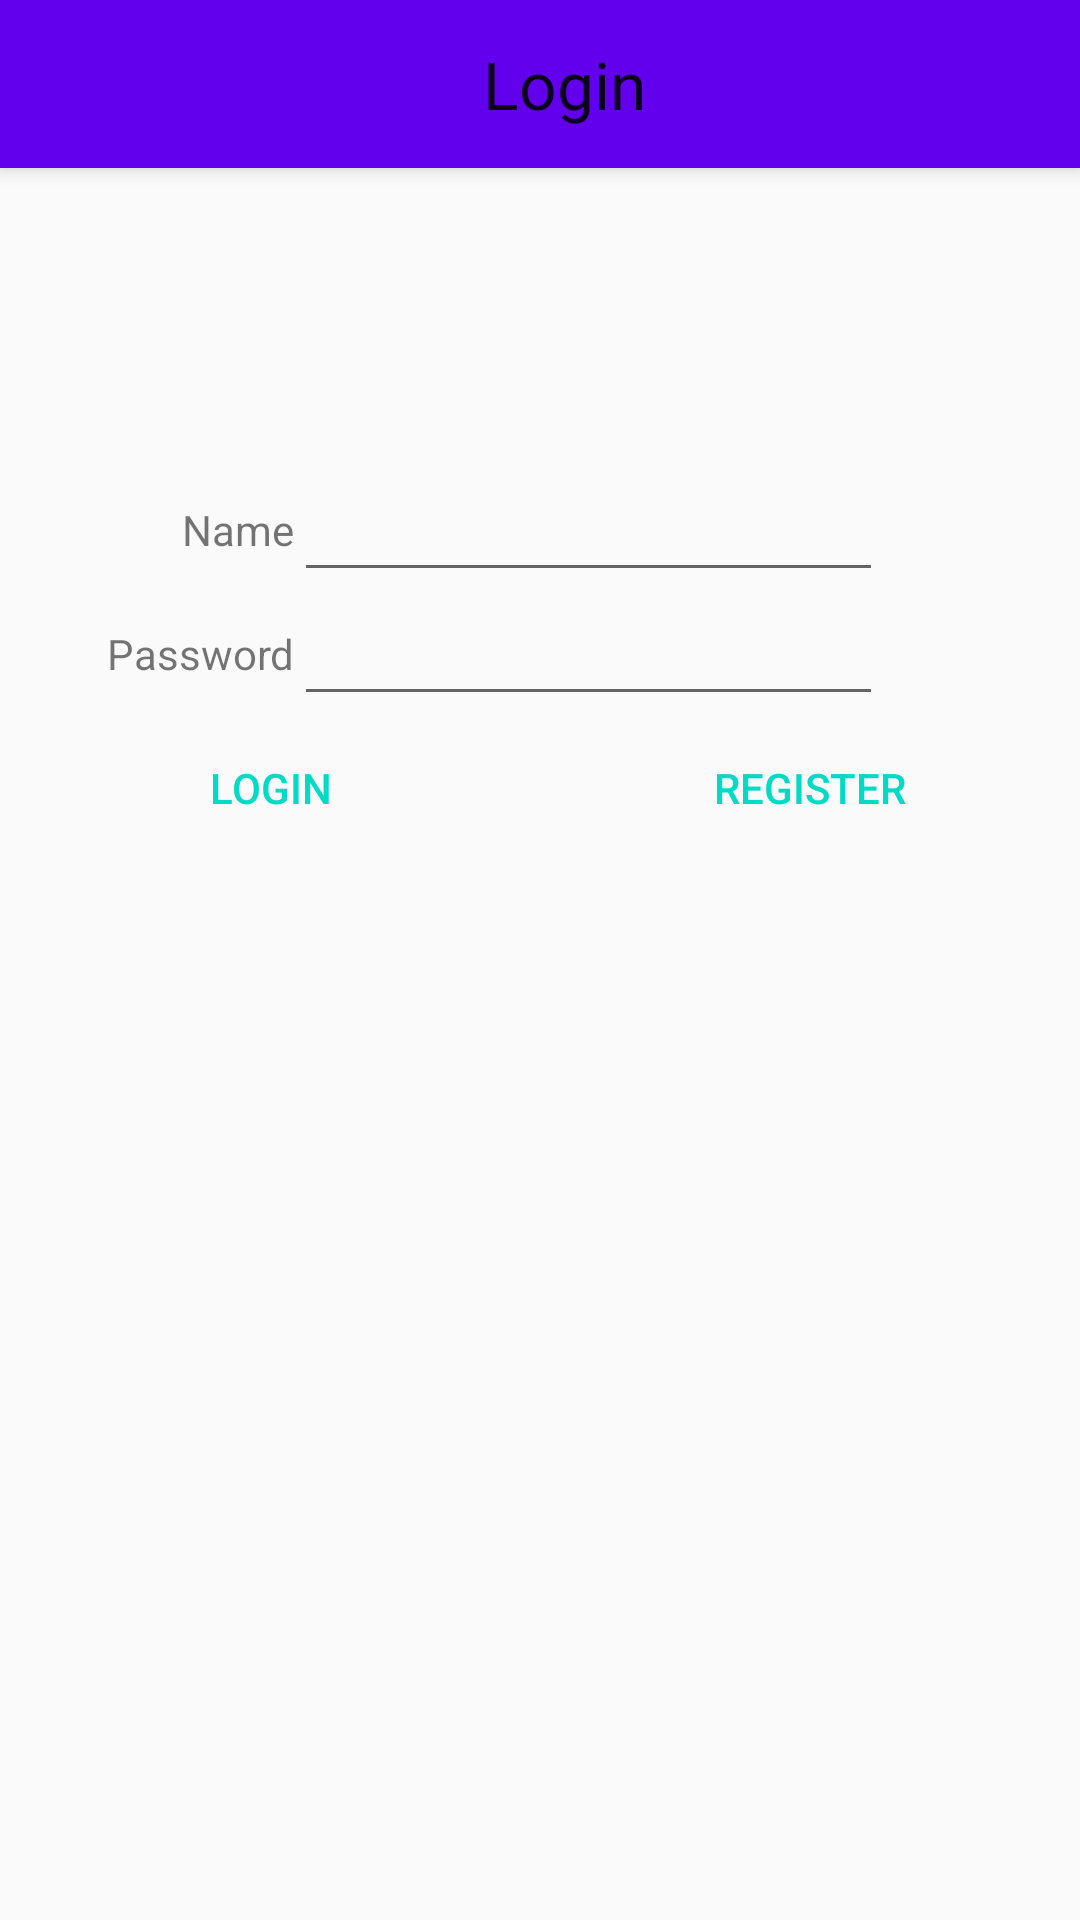

Layout XML and referenced resources for this Android screen:
<!-- AndroidManifest.xml: application theme Base.Theme.Light -->
<!-- res/layout/activity_login.xml -->
<?xml version="1.0" encoding="utf-8"?>
<android.support.design.widget.CoordinatorLayout
    xmlns:android="http://schemas.android.com/apk/res/android"
    xmlns:app="http://schemas.android.com/apk/res-auto"
    xmlns:tools="http://schemas.android.com/tools"
    android:layout_width="match_parent"
    android:layout_height="match_parent"
    android:fitsSystemWindows="true"
    tools:context="ninja.taskbook.business.login.LoginActivity">

    <android.support.design.widget.AppBarLayout
        android:layout_height="wrap_content"
        android:layout_width="match_parent"
        android:theme="@style/Base.Theme.Light.AppBarOverlay">

        <android.support.v7.widget.Toolbar
            android:id="@+id/login_toolbar"
            android:layout_width="match_parent"
            android:layout_height="?attr/actionBarSize"
            android:background="?attr/colorPrimary"
            app:popupTheme="@style/Base.Theme.Light.PopupOverlay">

        <TextView
            android:layout_width="match_parent"
            android:layout_height="match_parent"
            android:gravity="center"
            android:textAppearance="?android:attr/textAppearanceLarge"
            android:text="Login"/>
        </android.support.v7.widget.Toolbar>
    </android.support.design.widget.AppBarLayout>

    <LinearLayout
        android:layout_width="match_parent"
        android:layout_height="match_parent"
        android:orientation="vertical"
        app:layout_behavior="@string/appbar_scrolling_view_behavior">

        <LinearLayout
            android:layout_width="match_parent"
            android:layout_height="wrap_content"
            android:orientation="horizontal"
            android:layout_marginTop="100dp">
            <Space
                android:layout_width="0dp"
                android:layout_height="wrap_content"
                android:layout_weight="1"/>
            <TextView
                android:layout_width="0dp"
                android:layout_height="match_parent"
                android:layout_weight="2"
                android:gravity="center_vertical|end"
                android:labelFor="@+id/name_edit_text"
                android:text="Name"/>
            <EditText
                android:id="@+id/name_edit_text"
                android:layout_width="0dp"
                android:layout_height="wrap_content"
                android:layout_weight="6"
                android:inputType="textPersonName"
                android:ems="10"
                android:text=""/>
            <Space
                android:layout_width="0dp"
                android:layout_height="wrap_content"
                android:layout_weight="2"/>
        </LinearLayout>

        <LinearLayout
            android:layout_width="match_parent"
            android:layout_height="wrap_content"
            android:orientation="horizontal">
            <Space
                android:layout_width="0dp"
                android:layout_height="wrap_content"
                android:layout_weight="1"/>
            <TextView
                android:layout_width="0dp"
                android:layout_height="match_parent"
                android:layout_weight="2"
                android:gravity="center_vertical|end"
                android:labelFor="@+id/password_edit_text"
                android:text="Password"/>
            <EditText
                android:id="@+id/password_edit_text"
                android:layout_width="0dp"
                android:layout_height="wrap_content"
                android:layout_weight="6"
                android:inputType="textPassword"
                android:ems="10"
                android:text=""/>
            <Space
                android:layout_width="0dp"
                android:layout_height="wrap_content"
                android:layout_weight="2"/>
        </LinearLayout>

        <LinearLayout
            android:layout_width="match_parent"
            android:layout_height="wrap_content"
            android:orientation="horizontal">

            <Button style="?android:buttonBarButtonStyle"
                android:id="@+id/login_button"
                android:layout_width="0dp"
                android:layout_height="wrap_content"
                android:layout_weight="1"
                android:text="login"/>

            <Button style="?android:buttonBarButtonStyle"
                android:id="@+id/register_button"
                android:layout_width="0dp"
                android:layout_height="wrap_content"
                android:layout_weight="1"
                android:text="register"/>
        </LinearLayout>
    </LinearLayout>
</android.support.design.widget.CoordinatorLayout>
<!-- resources referenced by this layout -->
<resources>
  <style name="Base.Theme.Light" parent="Theme.AppCompat.Light.NoActionBar">
          <item name="colorPrimary">@color/primary_color</item>
          <item name="colorPrimaryDark">@color/primary_dark_color</item>
          <item name="colorAccent">@color/accent_color</item>
          <item name="android:windowIsTranslucent">false</item>
      </style>
  <color name="primary_color">#018675</color>
  <color name="primary_dark_color">#000000</color>
  <color name="accent_color">#FF4081</color>
</resources>
